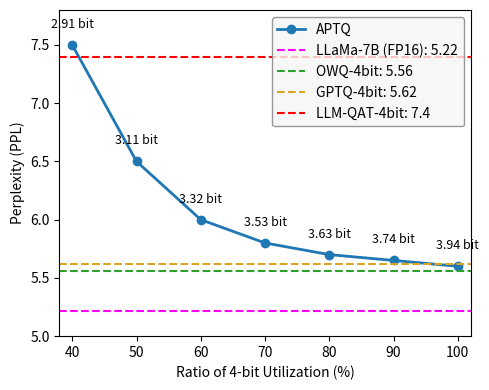

Source code (Python): (Note: this script raises an exception after producing the figure.)
import matplotlib.pyplot as plt
import numpy as np

# Data for APTQ curve
x = np.array([40, 50, 60, 70, 80, 90, 100])
y = np.array([7.5, 6.5, 6.0, 5.8, 5.7, 5.65, 5.6])

bit_labels = ["2.91 bit", "3.11 bit", "3.32 bit", "3.53 bit",
              "3.63 bit", "3.74 bit", "3.94 bit"]

# Baseline perplexities
y_llama = 5.22
y_owq = 5.56
y_gptq = 5.62
y_qat = 7.4

plt.figure(figsize=(5, 4))

# APTQ line with markers
plt.plot(
    x, y,
    marker='o',
    color='C0',
    linewidth=2,
    markersize=6,
    label='APTQ'
)

# Horizontal baseline lines
plt.axhline(y_llama, color='magenta', linestyle='--', linewidth=1.5,
            label='LLaMa-7B (FP16): 5.22')
plt.axhline(y_owq, color='tab:green', linestyle='--', linewidth=1.5,
            label='OWQ-4bit: 5.56')
plt.axhline(y_gptq, color='goldenrod', linestyle='--', linewidth=1.5,
            label='GPTQ-4bit: 5.62')
plt.axhline(y_qat, color='red', linestyle='--', linewidth=1.5,
            label='LLM-QAT-4bit: 7.4')

# Annotations for bits above each marker
for xi, yi, label in zip(x, y, bit_labels):
    plt.text(
        xi,
        yi + 0.12,           # small vertical offset
        label,
        ha='center',
        va='bottom',
        fontsize=9
    )

# Axis labels
plt.xlabel('Ratio of 4-bit Utilization (%)')
plt.ylabel('Perplexity (PPL)')

# Axes limits to visually match
plt.xlim(38, 102)
plt.ylim(5.0, 7.8)

# X ticks
plt.xticks(x)

# Legend styling
legend = plt.legend(loc='upper right', frameon=True)
legend.get_frame().set_facecolor('whitesmoke')
legend.get_frame().set_edgecolor('gray')

plt.tight_layout()
plt.savefig(r"eval_workspace_gpt5/Gemini3_Pro/python/line_22.png", bbox_inches="tight")
